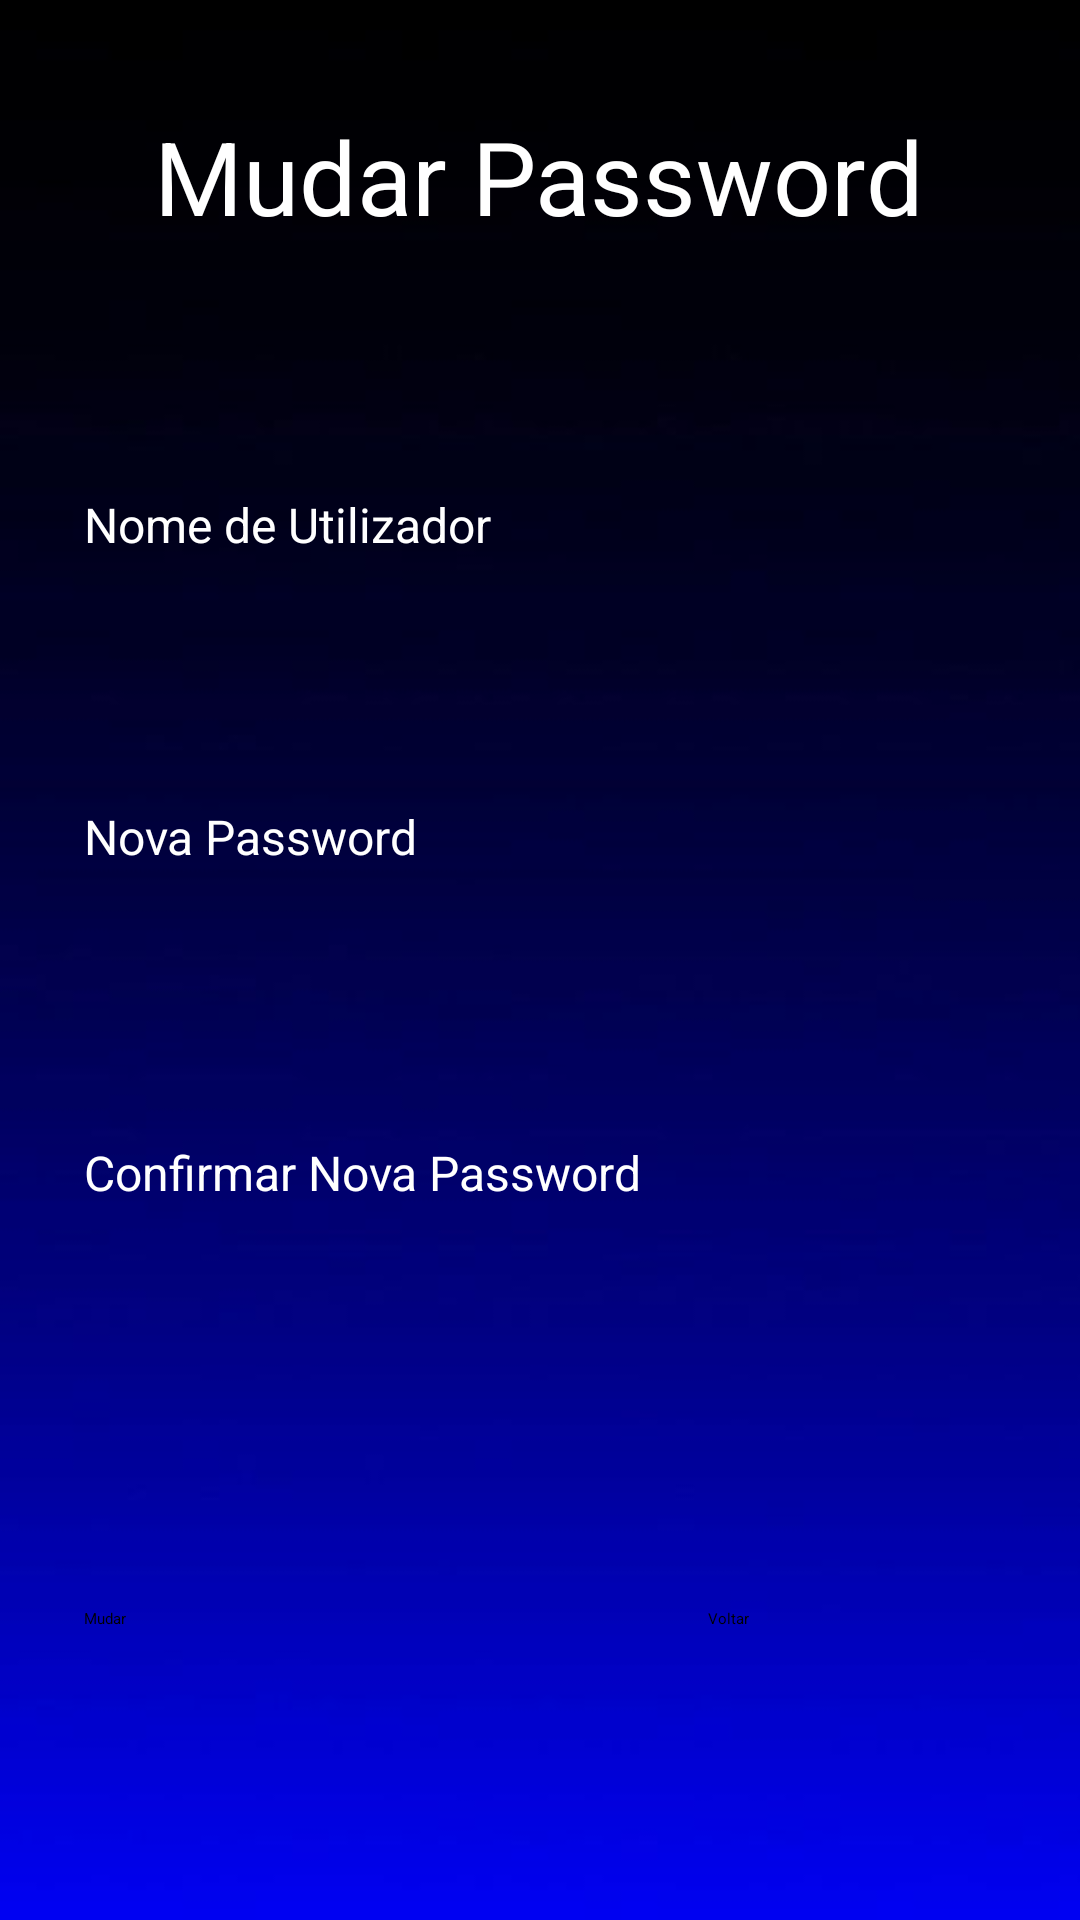

This screen was rendered from an Android layout file. Write that file and the resources it references.
<!-- AndroidManifest.xml: application theme Theme.Filmes -->
<!-- res/layout/activity_mudar_pass.xml -->
<?xml version="1.0" encoding="utf-8"?>
<androidx.constraintlayout.widget.ConstraintLayout xmlns:android="http://schemas.android.com/apk/res/android"
    xmlns:app="http://schemas.android.com/apk/res-auto"
    xmlns:tools="http://schemas.android.com/tools"
    android:layout_width="match_parent"
    android:layout_height="match_parent"
    android:background="@drawable/azul"
    tools:context=".mudarPassActivity">

    <Button
        android:id="@+id/btnCriar3"
        android:layout_width="143dp"
        android:layout_height="113dp"
        android:layout_marginStart="28dp"
        android:layout_marginTop="536dp"
        android:backgroundTint="@color/black"
        android:text="Mudar"
        app:layout_constraintStart_toStartOf="parent"
        app:layout_constraintTop_toTopOf="parent" />

    <Button
        android:id="@+id/btnVoltar2"
        android:layout_width="141dp"
        android:layout_height="113dp"
        android:layout_marginStart="236dp"
        android:layout_marginTop="536dp"
        android:backgroundTint="@color/black"
        android:text="Voltar"
        app:layout_constraintStart_toStartOf="parent"
        app:layout_constraintTop_toTopOf="parent" />

    <EditText
        android:id="@+id/txtNomeUtilizador3"
        android:layout_width="wrap_content"
        android:layout_height="wrap_content"
        android:layout_marginStart="28dp"
        android:layout_marginTop="188dp"
        android:ems="10"
        android:inputType="textPersonName"
        android:textColor="@color/white"
        android:textColorHint="@color/white"
        app:layout_constraintStart_toStartOf="parent"
        app:layout_constraintTop_toTopOf="parent"
        tools:ignore="SpeakableTextPresentCheck,TouchTargetSizeCheck" />

    <EditText
        android:id="@+id/txtConfirmarPass2"
        android:layout_width="wrap_content"
        android:layout_height="wrap_content"
        android:layout_marginStart="28dp"
        android:layout_marginTop="404dp"
        android:ems="10"
        android:inputType="textPassword"
        android:textColor="@color/white"
        android:textColorHint="@color/white"
        app:layout_constraintStart_toStartOf="parent"
        app:layout_constraintTop_toTopOf="parent"
        tools:ignore="TouchTargetSizeCheck,SpeakableTextPresentCheck" />

    <TextView
        android:id="@+id/tvNomeUtilizador3"
        android:layout_width="wrap_content"
        android:layout_height="wrap_content"
        android:layout_marginStart="28dp"
        android:layout_marginTop="164dp"
        android:text="Nome de Utilizador"
        android:textColor="@color/white"
        android:textSize="16sp"
        app:layout_constraintStart_toStartOf="parent"
        app:layout_constraintTop_toTopOf="parent" />

    <EditText
        android:id="@+id/txtPass3"
        android:layout_width="wrap_content"
        android:layout_height="wrap_content"
        android:layout_marginStart="28dp"
        android:layout_marginTop="300dp"
        android:ems="10"
        android:inputType="textPassword"
        android:textColor="@color/white"
        android:textColorHint="@color/white"
        app:layout_constraintStart_toStartOf="parent"
        app:layout_constraintTop_toTopOf="parent"
        tools:ignore="TouchTargetSizeCheck,SpeakableTextPresentCheck" />

    <TextView
        android:id="@+id/tvPassword3"
        android:layout_width="wrap_content"
        android:layout_height="wrap_content"
        android:layout_marginStart="28dp"
        android:layout_marginTop="268dp"
        android:text="Nova Password"
        android:textColor="@color/white"
        android:textSize="16sp"
        app:layout_constraintStart_toStartOf="parent"
        app:layout_constraintTop_toTopOf="parent" />

    <TextView
        android:id="@+id/tvConfirmarPassword2"
        android:layout_width="wrap_content"
        android:layout_height="wrap_content"
        android:layout_marginStart="28dp"
        android:layout_marginTop="380dp"
        android:text="Confirmar Nova Password"
        android:textColor="@color/white"
        android:textSize="16sp"
        app:layout_constraintStart_toStartOf="parent"
        app:layout_constraintTop_toTopOf="parent" />

    <TextView
        android:id="@+id/textView11"
        android:layout_width="wrap_content"
        android:layout_height="wrap_content"
        android:layout_marginTop="36dp"
        android:text="Mudar Password"
        android:textColor="@color/white"
        android:textSize="34sp"
        app:layout_constraintEnd_toEndOf="parent"
        app:layout_constraintHorizontal_bias="0.498"
        app:layout_constraintStart_toStartOf="parent"
        app:layout_constraintTop_toTopOf="parent" />
</androidx.constraintlayout.widget.ConstraintLayout>
<!-- resources referenced by this layout -->
<resources>
  <!-- drawable azul: jpg bitmap (drawable, 5546 bytes) -->
  <!-- not gathered from this repository: default colours our renderer supplied (Android Studio template values) -->
  <color name="black">#FF000000</color>
  <color name="white">#FFFFFFFF</color>
</resources>
